Photos from the image-classification dataset "Water_images" in the GitHub repository sk1252k5/Water_Quality. Its 3 classes are: bersih, keruh, kotor.

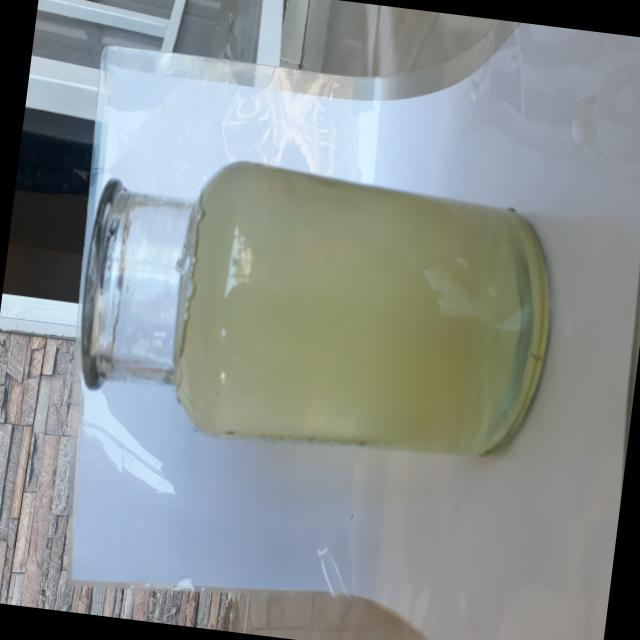
Label: keruh

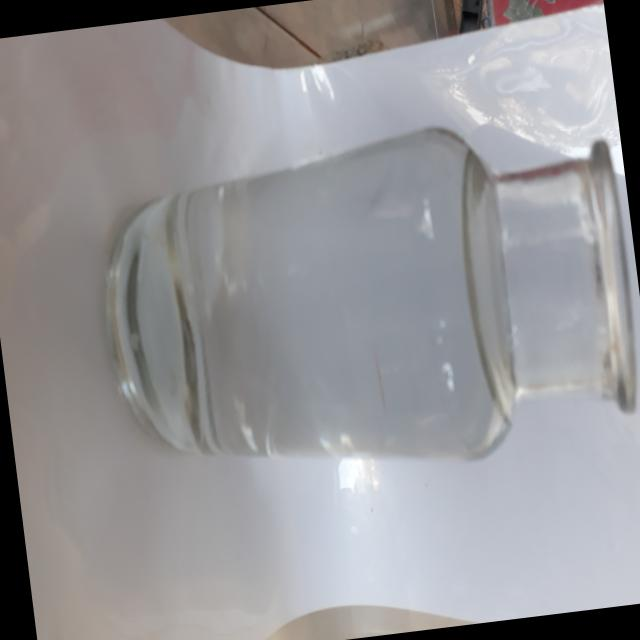
Label: bersih

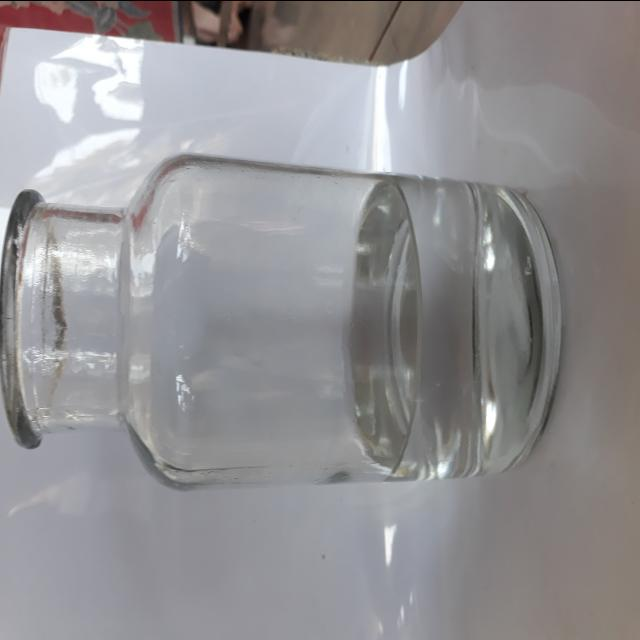
Label: bersih

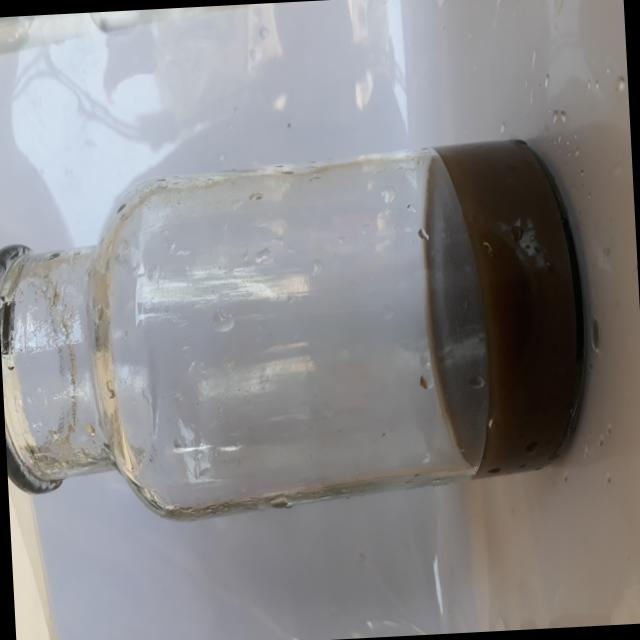
Label: kotor

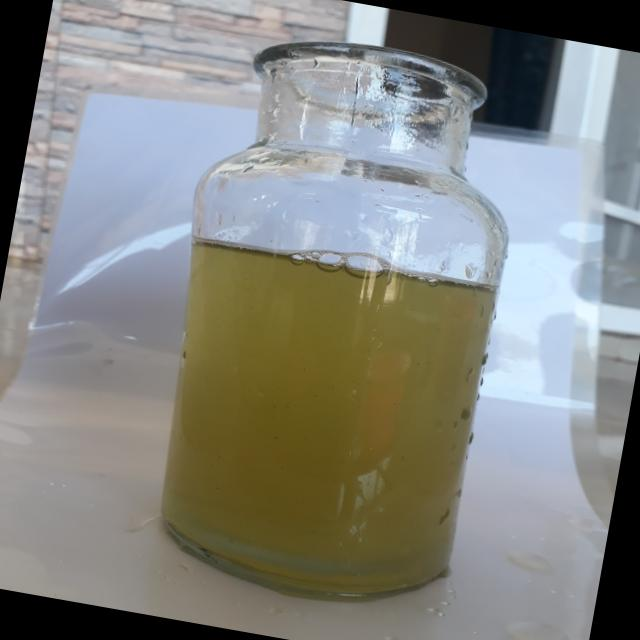
Label: keruh

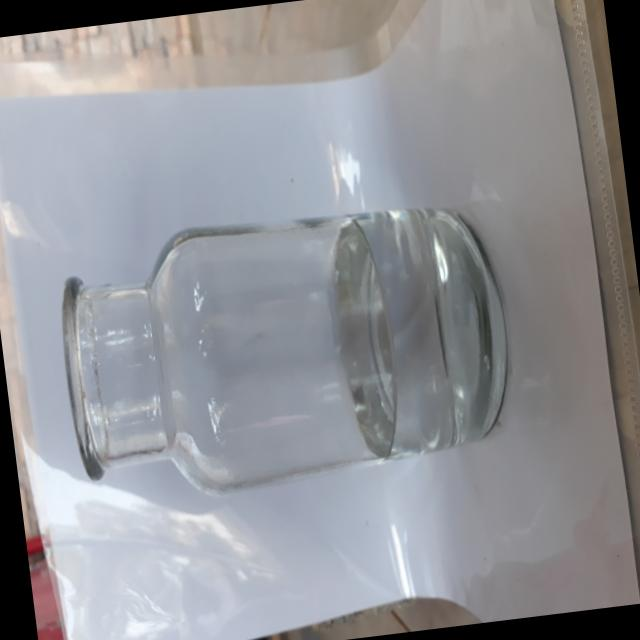
Label: bersih
